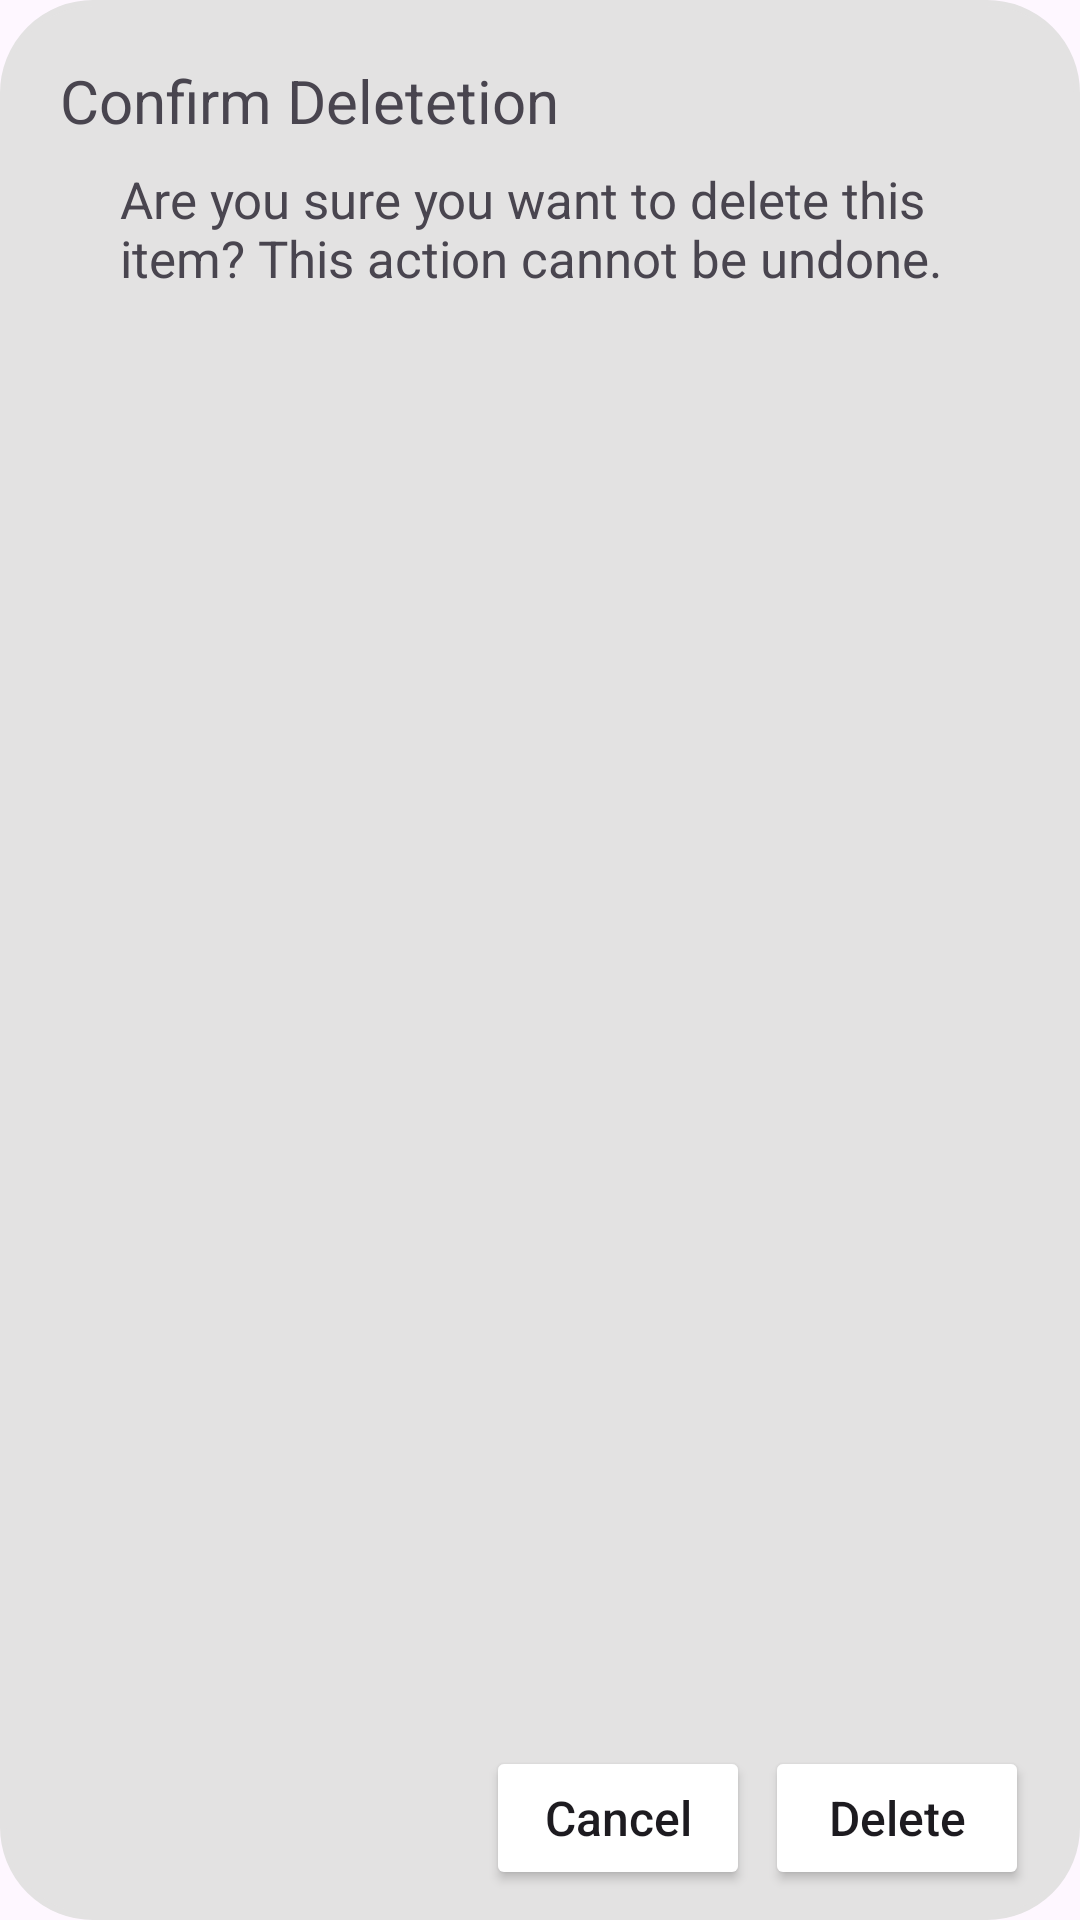

The Android layout XML behind this screen, and the referenced resources:
<!-- AndroidManifest.xml: application theme Theme.GraduationProject -->
<!-- res/layout/confirm_delete_dialog_layout.xml -->
<?xml version="1.0" encoding="utf-8"?>
<RelativeLayout xmlns:android="http://schemas.android.com/apk/res/android"
    android:layout_width="match_parent"
    android:layout_height="170dp"
    android:background="@drawable/rounded_corners"
    android:backgroundTint="@color/gray">
    <TextView
        android:layout_width="wrap_content"
        android:layout_height="wrap_content"
        android:text="Confirm Deletetion"
        android:layout_alignParentTop="true"
        android:layout_alignParentStart="true"
        android:layout_marginStart="20dp"
        android:layout_marginTop="20dp"
        android:textSize="20sp"
        />

    <TextView
        android:layout_width="wrap_content"
        android:layout_height="wrap_content"
        android:layout_alignParentStart="true"
        android:layout_alignParentTop="true"
        android:layout_alignParentEnd="true"
        android:layout_marginStart="40dp"
        android:layout_marginTop="55dp"
        android:layout_marginEnd="20dp"
        android:text="Are you sure you want to delete this item? This action cannot be undone."
        android:textSize="17sp" />

    <androidx.appcompat.widget.AppCompatButton
        android:id="@+id/deleteBtn"
        android:layout_width="wrap_content"
        android:layout_height="wrap_content"
        android:backgroundTint="@color/usedColor"
        android:text="Delete"
        android:textSize="16sp"
        android:layout_alignParentBottom="true"
        android:layout_marginBottom="10dp"
        android:layout_alignParentEnd="true"
        android:textAllCaps="false"
        android:layout_marginEnd="17dp"/>

    <androidx.appcompat.widget.AppCompatButton
        android:id="@+id/cancelBtn"
        android:layout_width="wrap_content"
        android:layout_height="wrap_content"
        android:backgroundTint="@color/usedColor"
        android:text="Cancel"
        android:textSize="16sp"
        android:layout_alignParentBottom="true"
        android:layout_marginBottom="10dp"
        android:layout_alignParentEnd="true"
        android:textAllCaps="false"
        android:layout_marginEnd="110dp"/>

</RelativeLayout>
<!-- resources referenced by this layout -->
<resources>
  <color name="gray">#E3E2E2</color>
  <!-- drawable rounded_corners (drawable) -->
  <?xml version="1.0" encoding="utf-8"?>
  <shape xmlns:android="http://schemas.android.com/apk/res/android">
      <corners android:radius="30dp"/>
      <solid android:color="#FFFFFF"/>
      <stroke android:width="2dp" android:color="#FFFFFF"/>
  </shape>
  <style name="Theme.GraduationProject" parent="Base.Theme.GraduationProject" />
  <style name="Base.Theme.GraduationProject" parent="Theme.Material3.DayNight.NoActionBar">
          
          
      </style>
</resources>
